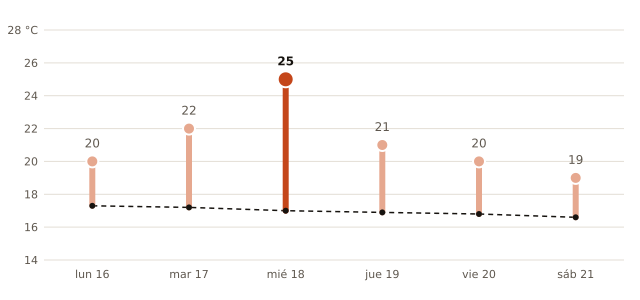

The data file committed next to this chart (first rows):
fecha, máxima_prevista_C, máxima_normal_1991_2020_C
2026-11-16, 20, 17.3
2026-11-17, 22, 17.2
2026-11-18, 25, 17.0
2026-11-19, 21, 16.9
2026-11-20, 20, 16.8
2026-11-21, 19, 16.6
